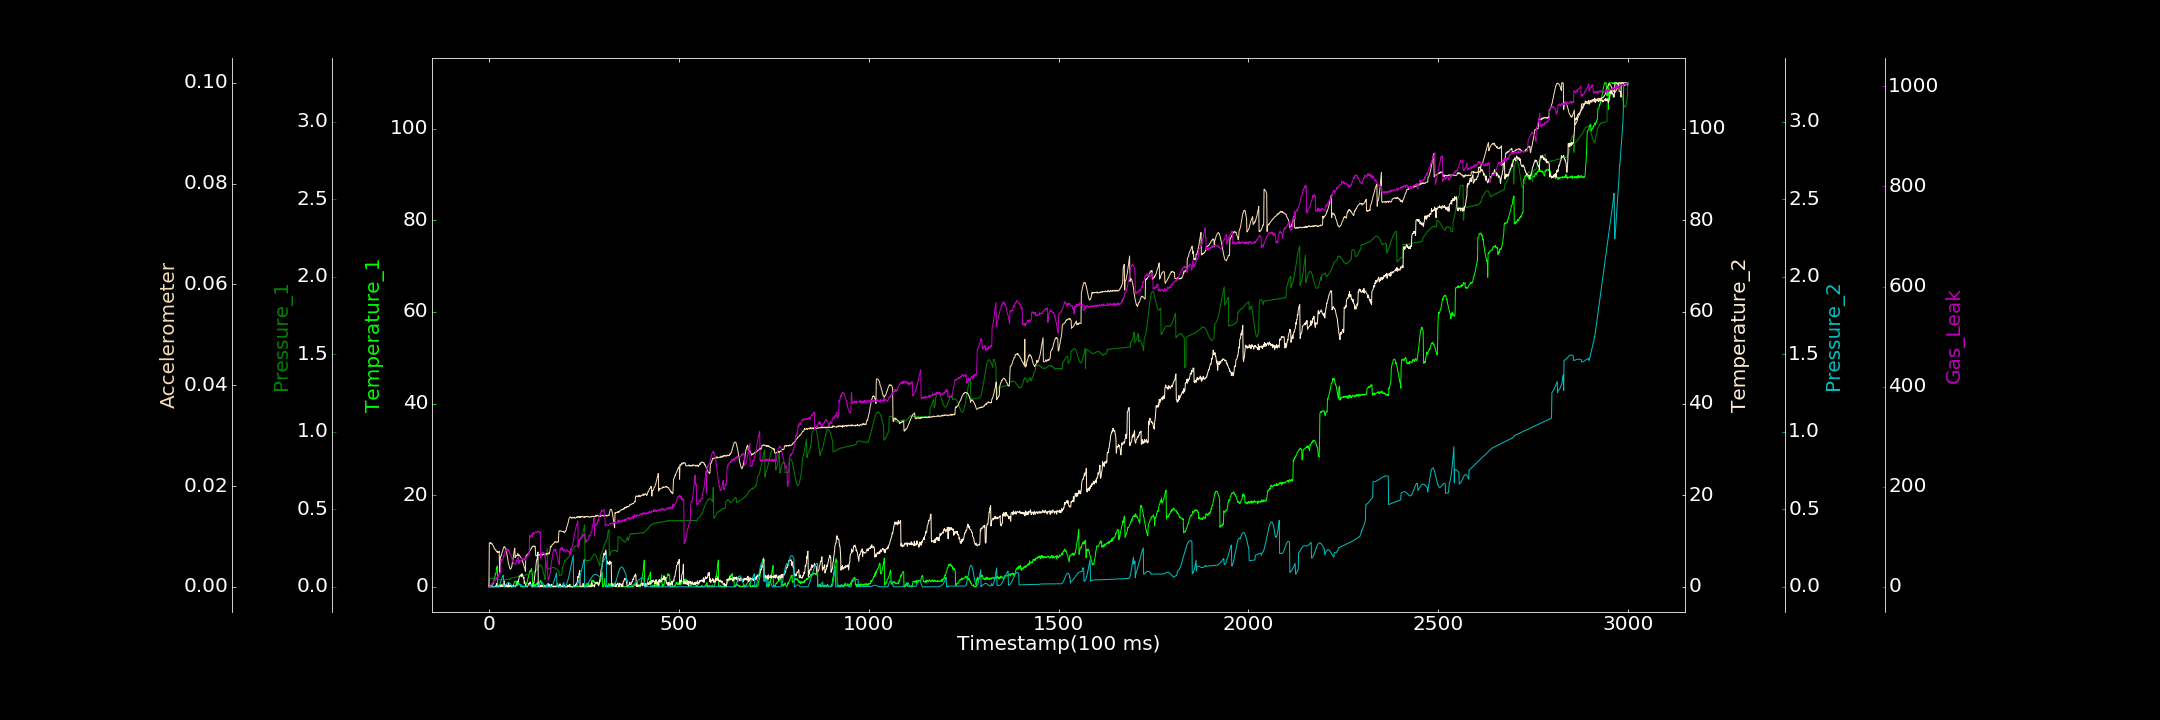

The table this chart was drawn from, first rows:
0.000000000, 0.017076790, 0.000311935, 0.275438815, 0.000000000, 0.000022971, 0.000000000
1, 0.09651, 0.05514, 0.000000000, 0.0001015, 0.008658, 0.9653
2, 0.000000000, 0.05516, 0.01619, 0.000147, 0.008729, 0.6275
3, 0.07398, 0.05354, 0.1636, 0.00002591, 0.008645, 1.478
4, 0.000000000, 0.05547, 0.000000000, 0.000000000, 0.008791, 1.971
5, 0.000000000, 0.05605, 0.3192, 0.000000000, 0.008652, 4.465
6, 0.000000000, 0.05471, 0.1239, 0.000000000, 0.00851, 5.982
7, 0.000000000, 0.05608, 0.125, 0.00006716, 0.008698, 5.619
8, 0.000000000, 0.05441, 0.03478, 0.0001126, 0.008606, 5.094
9, 0.000000000, 0.05518, 0.02108, 0.0001823, 0.008448, 6.49
10, 0.5841, 0.05409, 0.000000000, 0.000000000, 0.0083, 9.274
11, 0.5898, 0.05449, 0.000000000, 0.000000000, 0.0082, 9.071
12, 0.7539, 0.04885, 0.000000000, 0.0000355, 0.007992, 8.786
13, 1.197, 0.05165, 0.000000000, 0.000000000, 0.007944, 9.682
14, 1.579, 0.04946, 0.009908, 0.0002443, 0.007661, 9.539
15, 1.932, 0.04897, 0.000000000, 0.000000000, 0.007539, 10.42
16, 2.29, 0.04872, 0.000000000, 0.000000000, 0.00748, 15.93
17, 2.823, 0.05021, 0.1819, 0.000000000, 0.007356, 13.3
18, 2.768, 0.05228, 0.2087, 0.00001466, 0.007373, 15.74
19, 3.177, 0.04991, 0.000000000, 0.00002978, 0.007147, 18.31
20, 4.214, 0.04894, 0.7271, 0.00002406, 0.007, 15.22
21, 4.082, 0.04905, 0.000000000, 0.000000000, 0.007076, 18.18
22, 4.566, 0.05001, 0.09558, 0.000000000, 0.006832, 18.82
23, 0.000000000, 0.05061, 0.07179, 0.000000000, 0.006949, 20.91
24, 0.04786, 0.048, 0.000000000, 0.0000906, 0.006885, 18.52
25, 0.01743, 0.0487, 0.1794, 0.0001183, 0.006853, 24.36
26, 0.1164, 0.04607, 0.000000000, 0.000000000, 0.00693, 24.42
27, 0.2637, 0.04772, 0.2997, 0.005426, 0.007067, 24.61
28, 0.5668, 0.04805, 0.3018, 0.01158, 0.002707, 28.15
29, 0.5486, 0.04506, 0.000000000, 0.01876, 0.003006, 27.29
30, 0.1393, 0.04662, 0.3139, 0.02635, 0.005867, 27.13
31, 0.4196, 0.0468, 0.000000000, 0.03419, 0.006129, 29.02
32, 0.3934, 0.04448, 0.2608, 0.04203, 0.00612, 53.92
33, 0.3579, 0.04513, 0.08532, 0.04945, 0.0063, 51.6
34, 0.1176, 0.04613, 0.4539, 0.05671, 0.006702, 53.56
35, 0.000000000, 0.04426, 0.1466, 0.06317, 0.006909, 53.17
36, 0.2137, 0.04489, 0.1109, 0.06841, 0.007094, 54.65
37, 0.2299, 0.04337, 0.2921, 0.07282, 0.007438, 54.87
38, 0.000000000, 0.04491, 0.7464, 0.07576, 0.007689, 61.93
39, 0.03756, 0.04433, 0.7172, 0.00511, 0.007868, 60.02
40, 0.2931, 0.04471, 1.272, 0.000007442, 0.007998, 64.13
41, 0.000000000, 0.04388, 0.000000000, 0.0002012, 0.007947, 65.09
42, 0.06482, 0.04596, 0.149, 0.00374, 0.007824, 68.96
43, 0.000000000, 0.04632, 0.3794, 0.007618, 0.007734, 72.06
44, 0.000000000, 0.04421, 0.431, 0.01127, 0.00768, 70.15
45, 0.000000000, 0.04572, 0.000000000, 0.01516, 0.00743, 69.88
46, 0.4003, 0.04745, 0.459, 0.01821, 0.006993, 72.29
47, 0.000000000, 0.0484, 0.0774, 0.02122, 0.006664, 73.54
48, 0.286, 0.04804, 0.4085, 0.02354, 0.006054, 73.25
49, 0.000000000, 0.04826, 0.000000000, 0.02539, 0.005764, 75.41
50, 0.000000000, 0.05062, 0.000000000, 0.0267, 0.005379, 70.92
51, 0.3252, 0.05131, 0.000000000, 0.02734, 0.004769, 73.71
52, 0.000000000, 0.05058, 0.7203, 0.02723, 0.004564, 74.6
53, 0.000000000, 0.0462, 0.000000000, 0.02653, 0.004289, 69.06
54, 0.07189, 0.04749, 0.06283, 0.02521, 0.003913, 69.33
55, 0.000000000, 0.04746, 0.3012, 0.02351, 0.003681, 65.87
56, 0.000000000, 0.05127, 0.2209, 0.02123, 0.003557, 64.78
57, 0.000000000, 0.05479, 0.1979, 0.01873, 0.003518, 65.08
58, 0.07837, 0.05658, 0.3102, 0.01583, 0.003672, 62.56
59, 0.000000000, 0.05544, 0.02584, 0.01281, 0.003803, 60.27
60, 0.000000000, 0.05681, 0.000000000, 0.009858, 0.003982, 56.42
... 2,939 more rows
